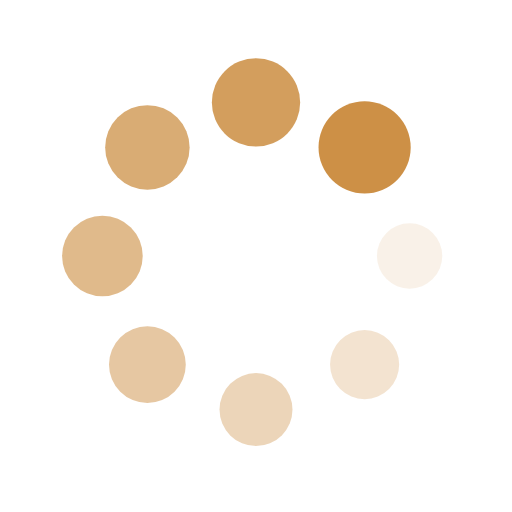
t = 0.00 s
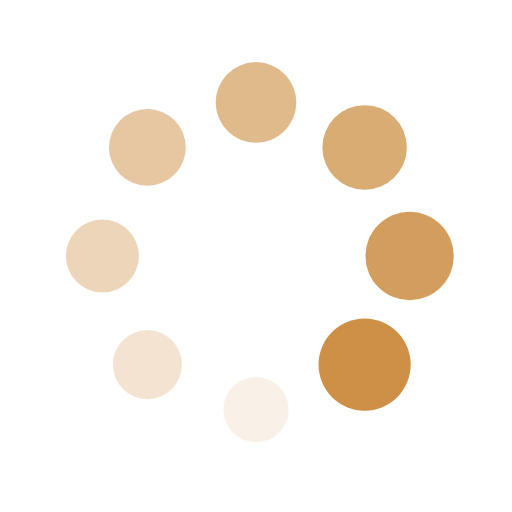
t = 0.25 s
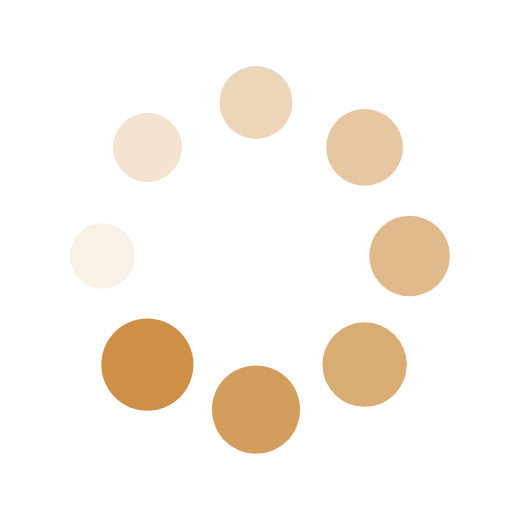
t = 0.50 s
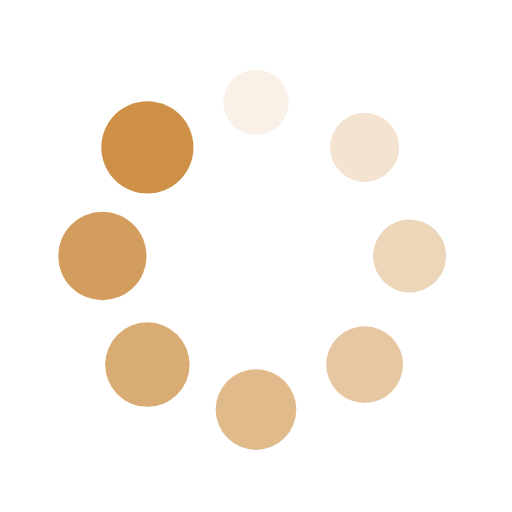
t = 0.75 s

The animated SVG that drew these frames (rendered in a browser with its animation timeline set to each time). Animation: 16 SMIL elements (animate=8,animateTransform=8); one cycle of 1.00 s, repeats indefinitely.

<?xml version="1.0" encoding="utf-8"?>
<svg xmlns="http://www.w3.org/2000/svg" xmlns:xlink="http://www.w3.org/1999/xlink" style="margin: auto; background: transparent; display: block; shape-rendering: auto;" width="200px" height="200px" viewBox="0 0 100 100" preserveAspectRatio="xMidYMid">
<g transform="translate(80,50)">
<g transform="rotate(0)">
<circle cx="0" cy="0" r="6" fill="#cd9046" fill-opacity="1">
  <animateTransform attributeName="transform" type="scale" begin="-0.875s" values="1.5 1.5;1 1" keyTimes="0;1" dur="1s" repeatCount="indefinite"></animateTransform>
  <animate attributeName="fill-opacity" keyTimes="0;1" dur="1s" repeatCount="indefinite" values="1;0" begin="-0.875s"></animate>
</circle>
</g>
</g><g transform="translate(71.21320343559643,71.21320343559643)">
<g transform="rotate(45)">
<circle cx="0" cy="0" r="6" fill="#cd9046" fill-opacity="0.875">
  <animateTransform attributeName="transform" type="scale" begin="-0.75s" values="1.5 1.5;1 1" keyTimes="0;1" dur="1s" repeatCount="indefinite"></animateTransform>
  <animate attributeName="fill-opacity" keyTimes="0;1" dur="1s" repeatCount="indefinite" values="1;0" begin="-0.75s"></animate>
</circle>
</g>
</g><g transform="translate(50,80)">
<g transform="rotate(90)">
<circle cx="0" cy="0" r="6" fill="#cd9046" fill-opacity="0.75">
  <animateTransform attributeName="transform" type="scale" begin="-0.625s" values="1.5 1.5;1 1" keyTimes="0;1" dur="1s" repeatCount="indefinite"></animateTransform>
  <animate attributeName="fill-opacity" keyTimes="0;1" dur="1s" repeatCount="indefinite" values="1;0" begin="-0.625s"></animate>
</circle>
</g>
</g><g transform="translate(28.786796564403577,71.21320343559643)">
<g transform="rotate(135)">
<circle cx="0" cy="0" r="6" fill="#cd9046" fill-opacity="0.625">
  <animateTransform attributeName="transform" type="scale" begin="-0.5s" values="1.5 1.5;1 1" keyTimes="0;1" dur="1s" repeatCount="indefinite"></animateTransform>
  <animate attributeName="fill-opacity" keyTimes="0;1" dur="1s" repeatCount="indefinite" values="1;0" begin="-0.5s"></animate>
</circle>
</g>
</g><g transform="translate(20,50.00000000000001)">
<g transform="rotate(180)">
<circle cx="0" cy="0" r="6" fill="#cd9046" fill-opacity="0.5">
  <animateTransform attributeName="transform" type="scale" begin="-0.375s" values="1.5 1.5;1 1" keyTimes="0;1" dur="1s" repeatCount="indefinite"></animateTransform>
  <animate attributeName="fill-opacity" keyTimes="0;1" dur="1s" repeatCount="indefinite" values="1;0" begin="-0.375s"></animate>
</circle>
</g>
</g><g transform="translate(28.78679656440357,28.786796564403577)">
<g transform="rotate(225)">
<circle cx="0" cy="0" r="6" fill="#cd9046" fill-opacity="0.375">
  <animateTransform attributeName="transform" type="scale" begin="-0.25s" values="1.5 1.5;1 1" keyTimes="0;1" dur="1s" repeatCount="indefinite"></animateTransform>
  <animate attributeName="fill-opacity" keyTimes="0;1" dur="1s" repeatCount="indefinite" values="1;0" begin="-0.25s"></animate>
</circle>
</g>
</g><g transform="translate(49.99999999999999,20)">
<g transform="rotate(270)">
<circle cx="0" cy="0" r="6" fill="#cd9046" fill-opacity="0.25">
  <animateTransform attributeName="transform" type="scale" begin="-0.125s" values="1.5 1.5;1 1" keyTimes="0;1" dur="1s" repeatCount="indefinite"></animateTransform>
  <animate attributeName="fill-opacity" keyTimes="0;1" dur="1s" repeatCount="indefinite" values="1;0" begin="-0.125s"></animate>
</circle>
</g>
</g><g transform="translate(71.21320343559643,28.78679656440357)">
<g transform="rotate(315)">
<circle cx="0" cy="0" r="6" fill="#cd9046" fill-opacity="0.125">
  <animateTransform attributeName="transform" type="scale" begin="0s" values="1.5 1.5;1 1" keyTimes="0;1" dur="1s" repeatCount="indefinite"></animateTransform>
  <animate attributeName="fill-opacity" keyTimes="0;1" dur="1s" repeatCount="indefinite" values="1;0" begin="0s"></animate>
</circle>
</g>
</g>
<!-- [ldio] generated by https://loading.io/ --></svg>
